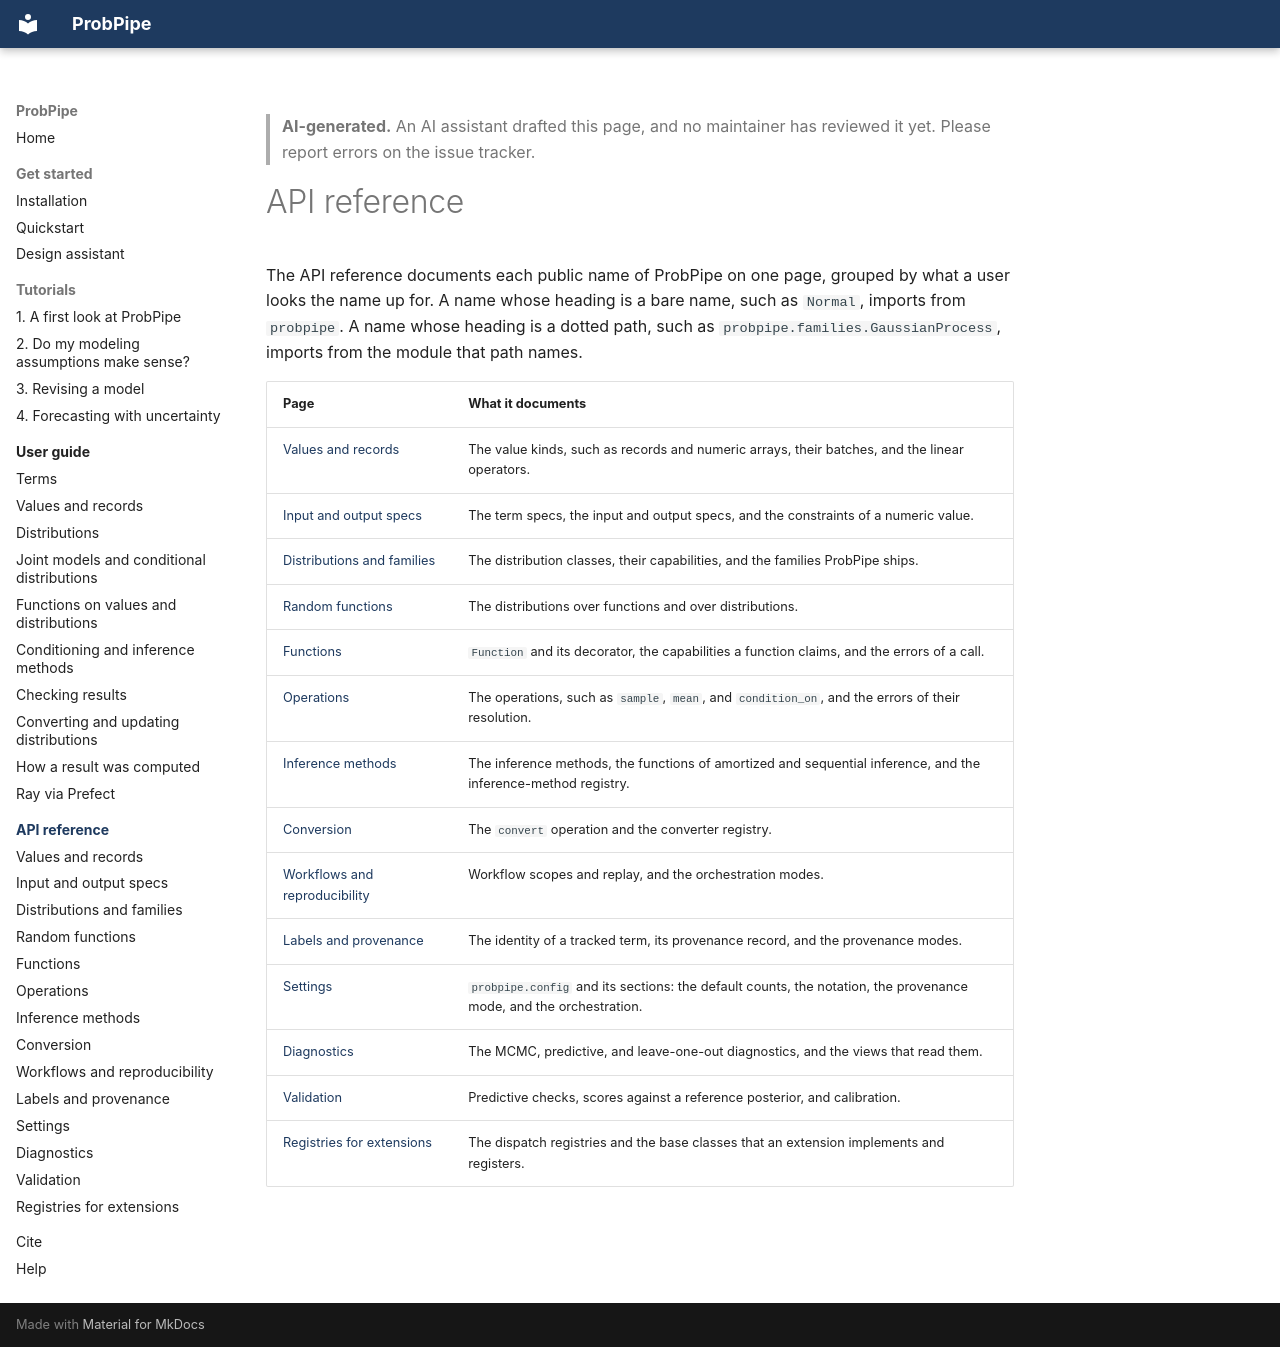

repository: TARPS-group/prob-pipe · page: api/index.html · generator: mkdocs

> **AI-generated.** An AI assistant drafted this page, and no maintainer has reviewed it yet. Please report errors on the issue tracker.

# API reference

The API reference documents each public name of ProbPipe on one page, grouped by what a user looks the name up for.
A name whose heading is a bare name, such as `Normal`, imports from `probpipe`.
A name whose heading is a dotted path, such as `probpipe.families.GaussianProcess`, imports from the module that path names.

| Page | What it documents |
|---|---|
| [Values and records](values.md) | The value kinds, such as records and numeric arrays, their batches, and the linear operators. |
| [Input and output specs](input_and_output_specs.md) | The term specs, the input and output specs, and the constraints of a numeric value. |
| [Distributions and families](distributions.md) | The distribution classes, their capabilities, and the families ProbPipe ships. |
| [Random functions](random_functions.md) | The distributions over functions and over distributions. |
| [Functions](functions.md) | `Function` and its decorator, the capabilities a function claims, and the errors of a call. |
| [Operations](operations.md) | The operations, such as `sample`, `mean`, and `condition_on`, and the errors of their resolution. |
| [Inference methods](inference.md) | The inference methods, the functions of amortized and sequential inference, and the inference-method registry. |
| [Conversion](conversion.md) | The `convert` operation and the converter registry. |
| [Workflows and reproducibility](workflows.md) | Workflow scopes and replay, and the orchestration modes. |
| [Labels and provenance](provenance.md) | The identity of a tracked term, its provenance record, and the provenance modes. |
| [Settings](config.md) | `probpipe.config` and its sections: the default counts, the notation, the provenance mode, and the orchestration. |
| [Diagnostics](diagnostics.md) | The MCMC, predictive, and leave-one-out diagnostics, and the views that read them. |
| [Validation](validation.md) | Predictive checks, scores against a reference posterior, and calibration. |
| [Registries for extensions](extending.md) | The dispatch registries and the base classes that an extension implements and registers. |
